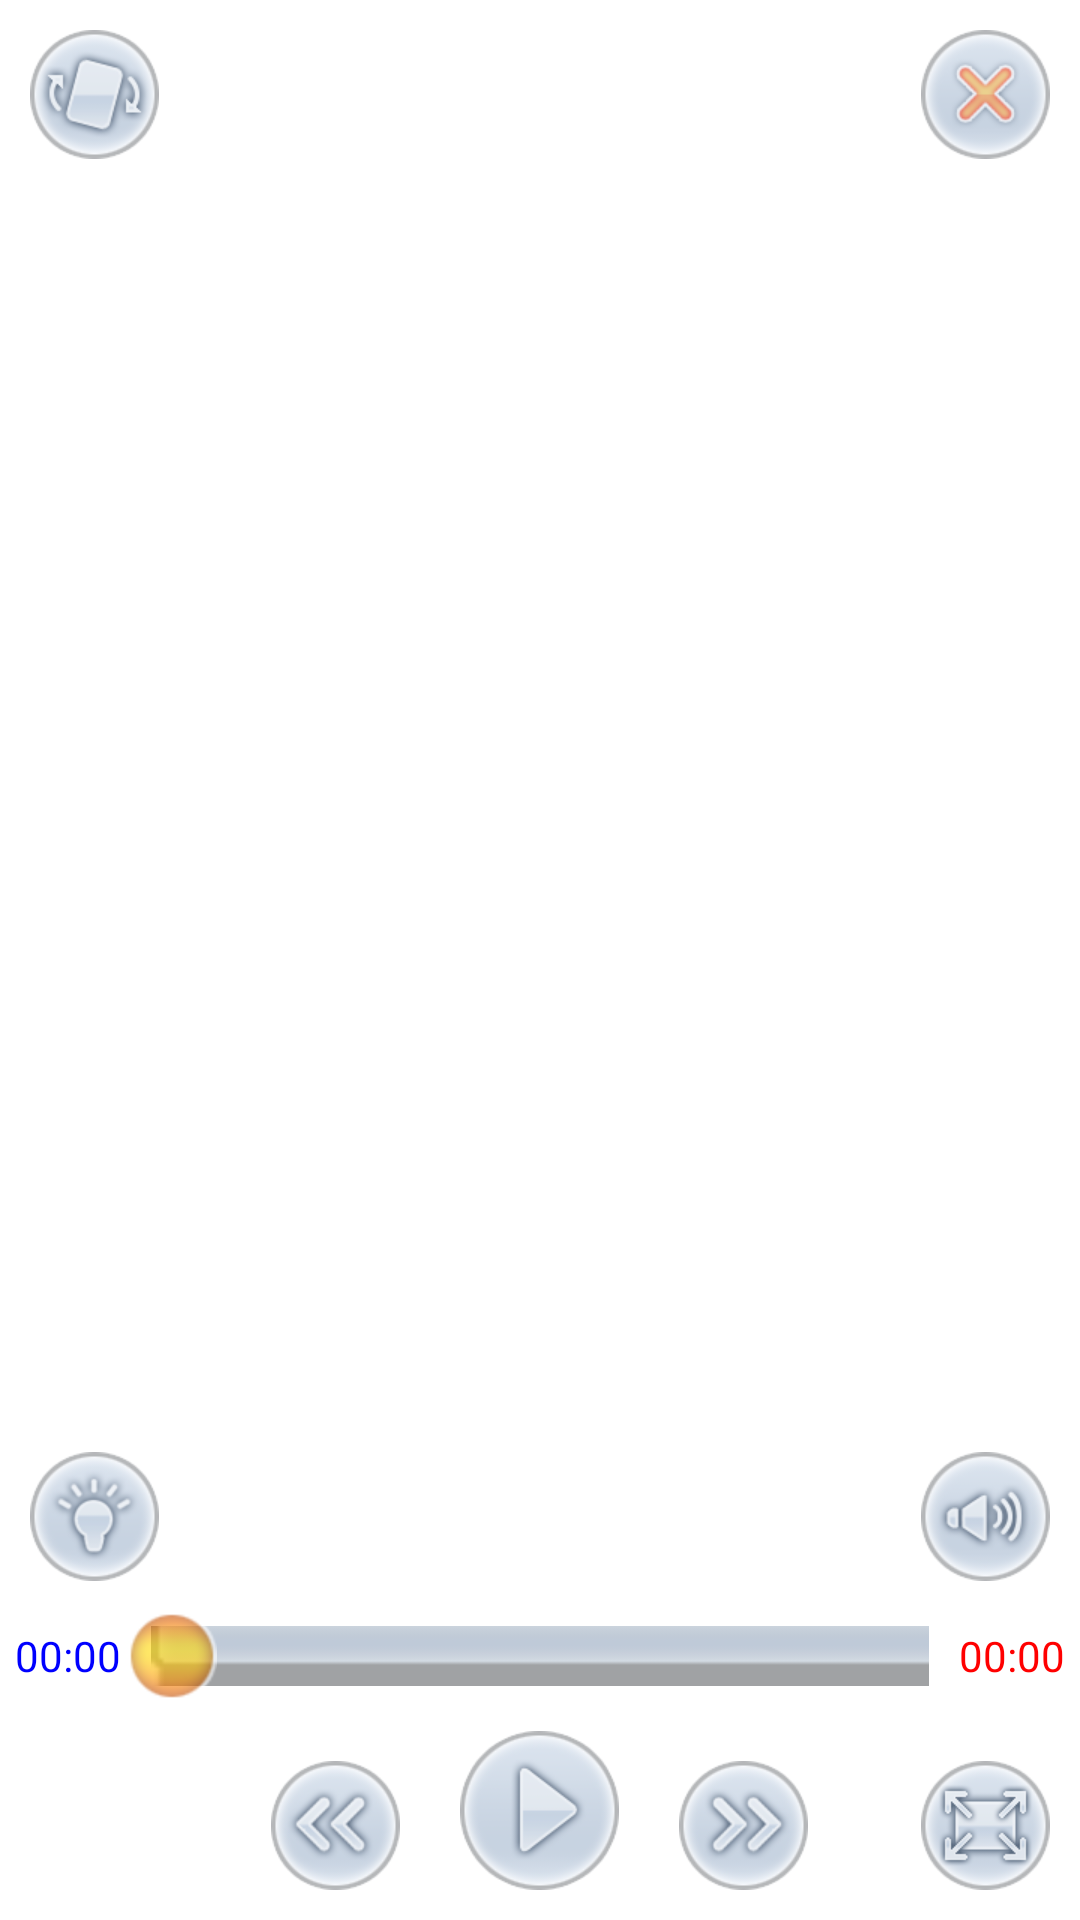

Reconstruct the res/layout file that produces this screen, plus the resources it refers to.
<!-- AndroidManifest.xml: application theme AppTheme -->
<!-- res/layout/overlay.xml -->
<?xml version="1.0" encoding="utf-8"?>
<RelativeLayout xmlns:android="http://schemas.android.com/apk/res/android"
    android:id="@+id/player_overlay"
    android:layout_width="match_parent"
    android:layout_height="match_parent"
    android:background="@android:color/transparent" >

    <Button
        android:id="@+id/player_overlay_rotation"
        android:layout_width="wrap_content"
        android:layout_height="wrap_content"
        android:layout_alignParentLeft="true"
        android:layout_alignParentTop="true"
        android:layout_margin="10dp"
        android:background="@drawable/ic_rotation_circle"
        android:onClick="onClick" />

    <Button
        android:id="@+id/player_overlay_back"
        android:layout_width="wrap_content"
        android:layout_height="wrap_content"
        android:layout_alignParentRight="true"
        android:layout_alignParentTop="true"
        android:layout_margin="10dp"
        android:background="@drawable/ic_navmenu_circle"
        android:onClick="onClick" />

    <SeekBar
        android:id="@+id/player_overlay_brightness"
        android:layout_width="120dp"
        android:layout_height="wrap_content"
        android:layout_above="@+id/player_overlay_brightness_btn"
        android:layout_alignParentLeft="true"
        android:layout_marginBottom="40dp"
        android:layout_marginLeft="-30dp"
        android:background="@drawable/ic_progressbar_bg"
        android:max="15"
        android:paddingBottom="7dp"
        android:paddingLeft="26dp"
        android:paddingRight="26dp"
        android:paddingTop="7dp"
        android:progressDrawable="@drawable/ic_seek_progressbar"
        android:thumb="@android:color/transparent"
        android:visibility="invisible" />

    <Button
        android:id="@+id/player_overlay_brightness_btn"
        android:layout_width="wrap_content"
        android:layout_height="wrap_content"
        android:layout_above="@+id/player_overlay_progress"
        android:layout_alignParentLeft="true"
        android:layout_margin="10dp"
        android:background="@drawable/ic_brightness_circle"
        android:onClick="onClick" />

    <SeekBar
        android:id="@+id/player_overlay_volume"
        android:layout_width="120dp"
        android:layout_height="wrap_content"
        android:layout_above="@+id/player_overlay_volume_btn"
        android:layout_alignParentRight="true"
        android:layout_marginBottom="40dp"
        android:layout_marginRight="-30dp"
        android:background="@drawable/ic_progressbar_bg"
        android:max="15"
        android:paddingBottom="7dp"
        android:paddingLeft="26dp"
        android:paddingRight="26dp"
        android:paddingTop="7dp"
        android:progressDrawable="@drawable/ic_seek_progressbar"
        android:thumb="@android:color/transparent"
        android:visibility="invisible" />

    <Button
        android:id="@+id/player_overlay_volume_btn"
        android:layout_width="wrap_content"
        android:layout_height="wrap_content"
        android:layout_above="@+id/player_overlay_progress"
        android:layout_alignParentRight="true"
        android:layout_margin="10dp"
        android:background="@drawable/ic_volume_circle"
        android:onClick="onClick" />

    <LinearLayout
        android:id="@+id/player_overlay_progress"
        android:layout_width="match_parent"
        android:layout_height="wrap_content"
        android:layout_above="@+id/player_overlay_play"
        android:gravity="center_vertical"
        android:orientation="horizontal" >

        <TextView
            android:id="@+id/player_overlay_currenttime"
            android:layout_width="wrap_content"
            android:layout_height="wrap_content"
            android:layout_marginLeft="5dp"
            android:text="00:00"
            android:textColor="@color/blue" />

        <SeekBar
            android:id="@+id/player_overlay_seek"
            android:layout_width="0dp"
            android:layout_height="wrap_content"
            android:layout_weight="1"
            android:paddingLeft="10dp"
            android:paddingRight="10dp"
            android:progressDrawable="@drawable/ic_seek"
            android:thumb="@drawable/ic_seek_thumb" />

        <TextView
            android:id="@+id/player_overlay_duration"
            android:layout_width="wrap_content"
            android:layout_height="wrap_content"
            android:layout_marginRight="5dp"
            android:text="00:00"
            android:textColor="@color/red" />
    </LinearLayout>

    <Button
        android:id="@+id/player_overlay_prev"
        android:layout_width="wrap_content"
        android:layout_height="wrap_content"
        android:layout_alignParentBottom="true"
        android:layout_margin="10dp"
        android:layout_toLeftOf="@+id/player_overlay_play"
        android:background="@drawable/ic_prev_circle"
        android:onClick="onClick" />

    <ToggleButton
        android:id="@+id/player_overlay_play"
        android:layout_width="wrap_content"
        android:layout_height="wrap_content"
        android:layout_alignParentBottom="true"
        android:layout_centerHorizontal="true"
        android:layout_margin="10dp"
        android:background="@drawable/ic_play_pause_circle"
        android:checked="true"
        android:textOff=""
        android:textOn="" />

    <Button
        android:id="@+id/player_overlay_forward"
        android:layout_width="wrap_content"
        android:layout_height="wrap_content"
        android:layout_alignParentBottom="true"
        android:layout_margin="10dp"
        android:layout_toRightOf="@+id/player_overlay_play"
        android:background="@drawable/ic_forward_circle"
        android:onClick="onClick" />

    <ToggleButton
        android:id="@+id/player_overlay_fix"
        android:layout_width="wrap_content"
        android:layout_height="wrap_content"
        android:layout_alignParentBottom="true"
        android:layout_alignParentRight="true"
        android:layout_margin="10dp"
        android:background="@drawable/ic_fix_circle"
        android:textOff=""
        android:textOn="" />

</RelativeLayout>
<!-- resources referenced by this layout -->
<resources>
  <color name="blue">#0000FF</color>
  <color name="red">#FF0000</color>
  <!-- drawable ic_brightness_circle (drawable) -->
  <?xml version="1.0" encoding="UTF-8"?>
  <selector xmlns:android="http://schemas.android.com/apk/res/android">
  
      <item android:drawable="@drawable/ic_brightness_press" android:state_pressed="true"/>
      <item android:drawable="@drawable/ic_brightness"/>
  
  </selector>
  <!-- drawable ic_fix_circle (drawable) -->
  <?xml version="1.0" encoding="UTF-8"?>
  <selector xmlns:android="http://schemas.android.com/apk/res/android">
  
      <item android:drawable="@drawable/ic_fixed_press" android:state_checked="true" android:state_pressed="true"/>
      <item android:drawable="@drawable/ic_fixed" android:state_checked="true"/>
      <item android:drawable="@drawable/ic_fix_press" android:state_pressed="true"/>
      <item android:drawable="@drawable/ic_fix"/>
  
  </selector>
  <!-- drawable ic_forward_circle (drawable) -->
  <?xml version="1.0" encoding="UTF-8"?>
  <selector xmlns:android="http://schemas.android.com/apk/res/android">
  
      <item android:drawable="@drawable/ic_forward_press" android:state_pressed="true"/>
      <item android:drawable="@drawable/ic_forward"/>
  
  </selector>
  <!-- drawable ic_navmenu_circle (drawable) -->
  <?xml version="1.0" encoding="UTF-8"?>
  <selector xmlns:android="http://schemas.android.com/apk/res/android">
  
      <item android:drawable="@drawable/ic_back_press" android:state_pressed="true"/>
      <item android:drawable="@drawable/ic_back"/>
  
  </selector>
  <!-- drawable ic_play_pause_circle (drawable) -->
  <?xml version="1.0" encoding="UTF-8"?>
  <selector xmlns:android="http://schemas.android.com/apk/res/android">
  
      <item android:drawable="@drawable/ic_play_press" android:state_checked="true" android:state_pressed="true"/>
      <item android:drawable="@drawable/ic_play" android:state_checked="true"/>
      <item android:drawable="@drawable/ic_pause_press" android:state_pressed="true"/>
      <item android:drawable="@drawable/ic_pause"/>
  
  </selector>
  <!-- drawable ic_prev_circle (drawable) -->
  <?xml version="1.0" encoding="UTF-8"?>
  <selector xmlns:android="http://schemas.android.com/apk/res/android">
  
      <item android:drawable="@drawable/ic_prev_press" android:state_pressed="true"/>
      <item android:drawable="@drawable/ic_prev"/>
  
  </selector>
  <!-- drawable ic_rotation_circle (drawable) -->
  <?xml version="1.0" encoding="UTF-8"?>
  <selector xmlns:android="http://schemas.android.com/apk/res/android">
  
      <item android:drawable="@drawable/ic_rotation_press" android:state_pressed="true"/>
      <item android:drawable="@drawable/ic_rotation"/>
  
  </selector>
  <!-- drawable ic_seek_progressbar (drawable) -->
  <?xml version="1.0" encoding="utf-8"?>
  <layer-list xmlns:android="http://schemas.android.com/apk/res/android" >
  
      
      <item android:id="@android:id/progress">
          <clip android:drawable="@drawable/ic_progressbar" />
      </item>
      
  
  </layer-list>
  <!-- drawable ic_volume_circle (drawable) -->
  <?xml version="1.0" encoding="UTF-8"?>
  <selector xmlns:android="http://schemas.android.com/apk/res/android">
  
      <item android:drawable="@drawable/ic_volume_press" android:state_pressed="true"/>
      <item android:drawable="@drawable/ic_volume"/>
  
  </selector>
  <style name="AppTheme" parent="AppBaseTheme">
          
      </style>
  <style name="AppBaseTheme" parent="android:Theme.Light">
          
      </style>
</resources>
